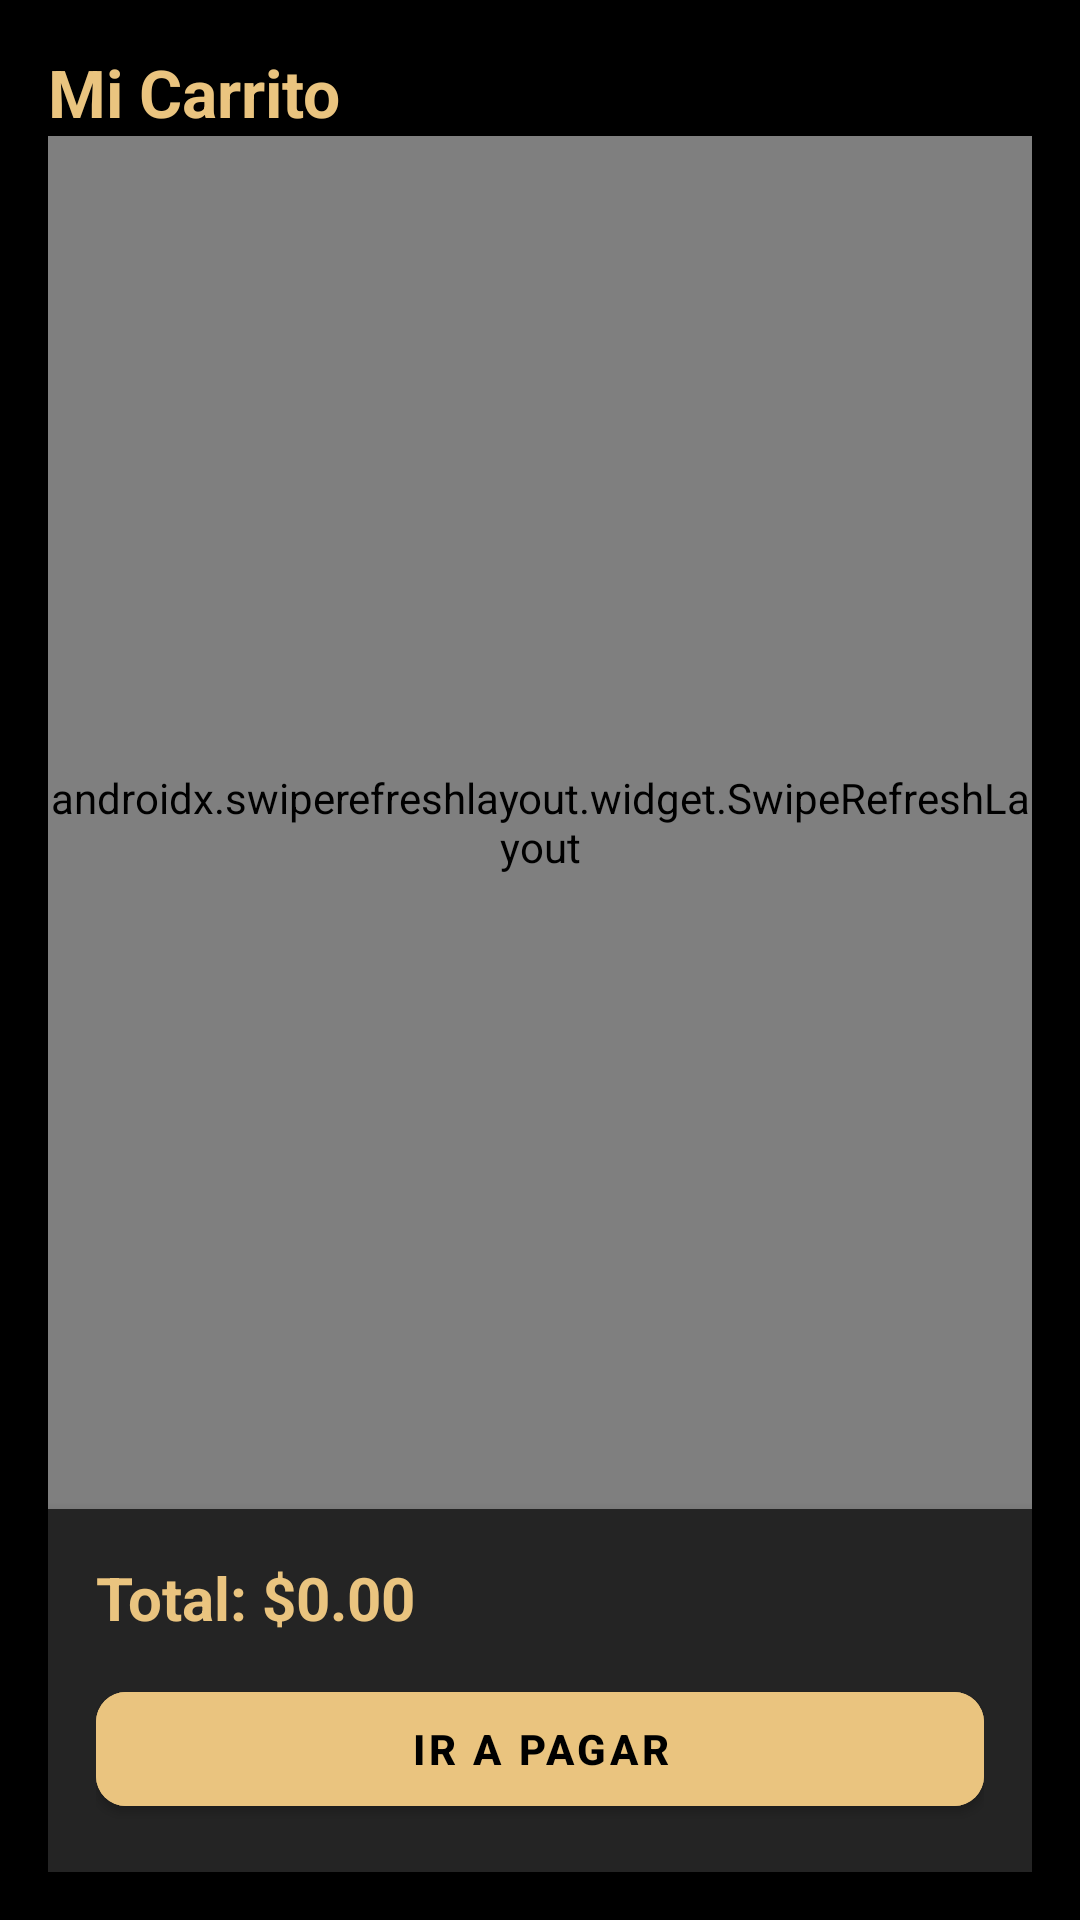

Android layout source for this screen:
<!-- AndroidManifest.xml: application theme Theme.Prueba2AppUrnas -->
<!-- res/layout/fragment_client_cart.xml -->
<?xml version="1.0" encoding="utf-8"?>
<androidx.constraintlayout.widget.ConstraintLayout
    xmlns:android="http://schemas.android.com/apk/res/android"
    xmlns:app="http://schemas.android.com/apk/res-auto"
    android:layout_width="match_parent"
    android:layout_height="match_parent"
    android:background="@color/black"
    android:padding="16dp">

    <TextView
        android:id="@+id/txtCartTitle"
        android:layout_width="wrap_content"
        android:layout_height="wrap_content"
        android:text="Mi Carrito"
        android:textSize="22sp"
        android:textColor="@color/colorAccentGold"
        android:textStyle="bold"
        app:layout_constraintTop_toTopOf="parent"
        app:layout_constraintStart_toStartOf="parent" />

    <androidx.swiperefreshlayout.widget.SwipeRefreshLayout
        android:id="@+id/swipeRefresh"
        android:layout_width="0dp"
        android:layout_height="0dp"
        app:layout_constraintTop_toBottomOf="@id/txtCartTitle"
        app:layout_constraintBottom_toTopOf="@id/cardTotal"
        app:layout_constraintStart_toStartOf="parent"
        app:layout_constraintEnd_toEndOf="parent">

        <androidx.recyclerview.widget.RecyclerView
            android:id="@+id/recyclerCart"
            android:layout_width="match_parent"
            android:layout_height="match_parent"
            android:paddingTop="8dp" />

    </androidx.swiperefreshlayout.widget.SwipeRefreshLayout>

    <ProgressBar
        android:id="@+id/progressBar"
        android:layout_width="40dp"
        android:layout_height="40dp"
        android:visibility="gone"
        app:layout_constraintTop_toTopOf="@id/swipeRefresh"
        app:layout_constraintBottom_toBottomOf="@id/swipeRefresh"
        app:layout_constraintStart_toStartOf="parent"
        app:layout_constraintEnd_toEndOf="parent" />

    <LinearLayout
        android:id="@+id/cardTotal"
        android:layout_width="0dp"
        android:layout_height="wrap_content"
        android:orientation="vertical"
        android:padding="16dp"
        android:background="@color/card_background_dark"
        android:layout_marginTop="12dp"
        android:elevation="6dp"
        app:layout_constraintBottom_toBottomOf="parent"
        app:layout_constraintStart_toStartOf="parent"
        app:layout_constraintEnd_toEndOf="parent">

        <TextView
            android:id="@+id/txtTotal"
            android:layout_width="wrap_content"
            android:layout_height="wrap_content"
            android:text="Total: $0.00"
            android:textSize="20sp"
            android:textColor="@color/colorAccentGold"
            android:textStyle="bold" />

        <com.google.android.material.button.MaterialButton
            android:id="@+id/btnCheckout"
            android:layout_width="match_parent"
            android:layout_height="50dp"
            android:layout_marginTop="12dp"
            android:text="Ir a pagar"
            android:textColor="@color/black"
            android:backgroundTint="@color/colorAccentGold"
            android:textStyle="bold"
            app:cornerRadius="10dp" />

    </LinearLayout>

</androidx.constraintlayout.widget.ConstraintLayout>
<!-- resources referenced by this layout -->
<resources>
  <color name="black">#000000</color>
  <color name="card_background_dark">#242424</color>
  <color name="colorAccentGold">#EAC47F</color>
  <style name="Theme.Prueba2AppUrnas" parent="Theme.MaterialComponents.DayNight.DarkActionBar">
          
          <item name="colorPrimary">@color/purple_500</item>
          <item name="colorPrimaryVariant">@color/purple_700</item>
          <item name="colorOnPrimary">@color/white</item>
          
          <item name="colorSecondary">@color/teal_200</item>
          <item name="colorSecondaryVariant">@color/teal_700</item>
          <item name="colorOnSecondary">@color/black</item>
          
          <item name="android:statusBarColor">?attr/colorPrimaryVariant</item>
          
      </style>
  <color name="purple_500">#6200EE</color>
  <color name="purple_700">#3700B3</color>
  <color name="white">#FFFFFF</color>
  <color name="teal_200">#03DAC5</color>
  <color name="teal_700">#018786</color>
</resources>
